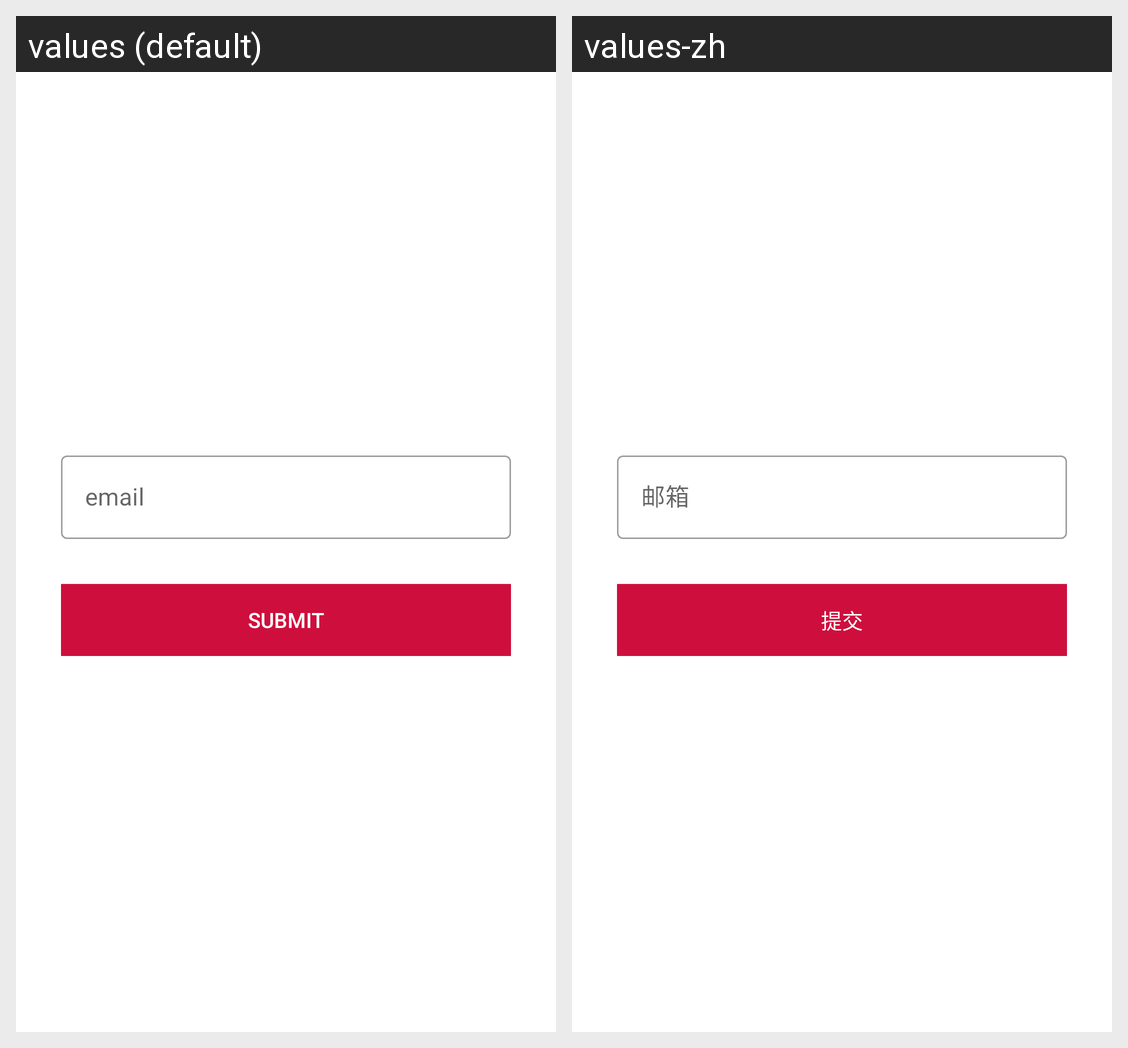

Here is an Android app screen in its default locale and in the app's own translations. Write out the translated-string differences for the strings that appear on this screen.
Android screen res/layout/fragment_forget_password.xml rendered under 2 locales, left to right: values (default), values-zh. Device: Nexus 5 (rendered at 1080×1920; each locale shown at half size, 540×960, under a caption strip naming it); theme AppTheme.
Strings drawn on this screen, with the default value and each locale's value (text and hints the layout hard-codes, and strings that could not be matched under every locale, appear in the picture but are not listed):

email
  values: email
  values-zh: 邮箱

submit
  values: submit
  values-zh: 提交
